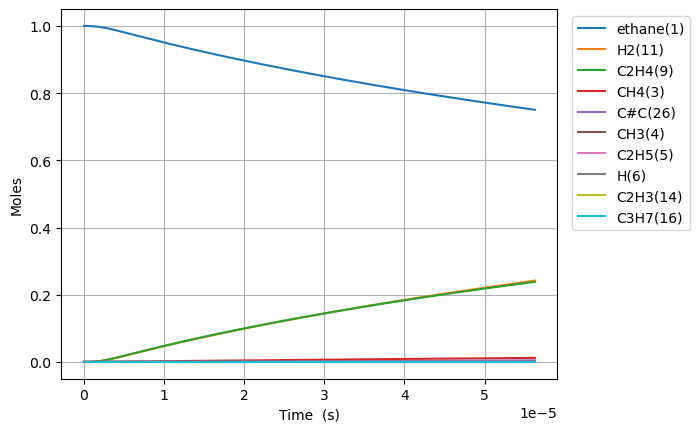

Source data for this figure (header and first rows):
Time (s), Volume (m^3), Ar, He, Ne, N2, ethane(1), CH3(4), C2H5(5), CH4(3), H(6), C2H4(9), H2(11), C3H7(16), C2H3(14), C#C(26)
0.0, 0.1122, 0.0, 0.0, 0.0, 0.0, 1.0, 0.0, 0.0, 0.0, 0.0, 0.0, 0.0, 0.0, 0.0, 0.0
5.895127067995911e-19, 0.1122, 0.0, 0.0, 0.0, 0.0, 1, 1.870703850018364e-16, 1.528243313301645e-18, 4.204637119279803e-29, 1.5282433132271349e-18, 3.31821675767384e-29, 4.9414290071471444e-29, 5.849267012024263e-57, 5.8255218317044394e-49, 3.10359795156465e-59
1.6506355790388552e-18, 0.1122, 0.0, 0.0, 0.0, 0.0, 1, 5.237970780050056e-16, 4.2790812774334285e-18, 2.5396008200444724e-28, 4.279081276983385e-18, 2.0042029217087967e-28, 2.984623120286264e-28, 1.8391031362507895e-55, 6.916059536633671e-48, 6.942624491026204e-58
3.772881323517383e-18, 0.1122, 0.0, 0.0, 0.0, 0.0, 1, 1.197250464010799e-15, 9.780757206452283e-18, 1.2227084742857746e-27, 9.780757204285516e-18, 9.649374332422488e-28, 1.4369675552324742e-27, 4.102937925050342e-54, 6.790228300923654e-47, 1.3717456132895495e-56
8.01737281247444e-18, 0.1122, 0.0, 0.0, 0.0, 0.0, 1, 2.544157236020205e-15, 2.0784109067511145e-17, 5.339889141477162e-27, 2.0784109058048293e-17, 4.2141352833896364e-27, 6.275614838602412e-27, 7.684348641392058e-53, 6.005880099148065e-46, 2.440948051896365e-55
1.6506355790388552e-17, 0.1122, 0.0, 0.0, 0.0, 0.0, 1, 5.2379707800302955e-15, 4.279081280171346e-17, 2.2292986006347803e-26, 4.279081276220793e-17, 1.7593185259481434e-26, 2.6199456591624016e-26, 1.3272801276444399e-51, 5.048304212067919e-45, 4.1170157506915744e-54
3.3484321746216777e-17, 0.1122, 0.0, 0.0, 0.0, 0.0, 1, 1.0625597868015584e-14, 8.680422031845647e-17, 9.10741218578241e-26, 8.680422015706352e-17, 7.187390234508051e-26, 1.0703332883025616e-25, 2.2052957702696375e-50, 4.138904974685412e-44, 6.762211011320112e-53
6.744025365787322e-17, 0.1122, 0.0, 0.0, 0.0, 0.0, 1, 2.1400852043846606e-14, 1.7483103554529612e-16, 3.6813616204598484e-25, 1.748310348929199e-16, 2.9052580529175985e-25, 4.32645828137572e-25, 3.595188651179982e-49, 3.3517928418097044e-43, 1.0961836354663664e-51
1.3535211748118612e-16, 0.1122, 0.0, 0.0, 0.0, 0.0, 1, 4.2951360394950417e-14, 3.508846667723896e-16, 1.4802593163492836e-24, 3.5088466414921365e-16, 1.168191488221597e-24, 1.739649845269978e-24, 5.806239138349558e-48, 2.6978149371800068e-42, 1.7653702419403314e-50
2.711758451278119e-16, 0.1122, 0.0, 0.0, 0.0, 0.0, 1, 8.605237709492508e-14, 7.029919323202337e-16, 5.9365019205529535e-24, 7.029919218001249e-16, 4.6849703777036145e-24, 6.976773947186435e-24, 9.333359398190907e-47, 2.1648273207988472e-41, 2.833811141415415e-49
5.428233004210635e-16, 0.1122, 0.0, 0.0, 0.0, 0.0, 1, 1.7225441048594266e-13, 1.4072064757905507e-15, 2.3776972310461888e-23, 1.4072064336552423e-15, 1.8764318374968462e-23, 2.794348637027029e-23, 1.4968166559526707e-45, 1.7344974012164253e-40, 4.5414898384343885e-48
1.0861182110075666e-15, 0.1122, 0.0, 0.0, 0.0, 0.0, 1, 3.4465847723225083e-13, 2.815635612229696e-15, 9.516985380919245e-23, 2.8156354435786594e-15, 7.510617623319282e-23, 1.1184676768259666e-22, 2.3976932840372153e-44, 1.388654458523415e-39, 7.272310441705303e-47
2.172708032180573e-15, 0.1122, 0.0, 0.0, 0.0, 0.0, 1, 6.89466610581959e-13, 5.632494083102023e-15, 3.8080337962555533e-22, 5.632493408278233e-15, 3.0052254732835145e-22, 4.475327528851245e-22, 3.838538939795373e-43, 1.1113486306058048e-38, 1.1640463422373152e-45
4.345887674526585e-15, 0.1122, 0.0, 0.0, 0.0, 0.0, 1, 1.3790828767097424e-12, 1.1266211816822734e-14, 1.5234614820798951e-21, 1.1266209117088428e-14, 1.2022859744249508e-21, 1.790422387307613e-21, 6.143443168441266e-42, 8.892525954738356e-38, 1.8628629372392629e-44
8.692246959218611e-15, 0.1122, 0.0, 0.0, 0.0, 0.0, 1, 2.7583154066787787e-12, 2.2533650452167658e-14, 6.094341886643089e-21, 2.2533639652353717e-14, 4.809536075374698e-21, 7.162272101869957e-21, 9.830922896654034e-41, 7.114773670230226e-37, 2.98091531447937e-43
1.738496552860266e-14, 0.1122, 0.0, 0.0, 0.0, 0.0, 1, 5.516780457470727e-12, 4.506854039446574e-14, 2.4378359465331997e-20, 4.5068497193469655e-14, 1.923893332134991e-20, 2.865025163104791e-20, 1.5730572274511133e-39, 5.6922130256933453e-36, 4.769807555396281e-42
3.477040266737076e-14, 0.1122, 0.0, 0.0, 0.0, 0.0, 1, 1.103371052247013e-11, 9.013837096544867e-14, 9.751542146851555e-20, 9.013819815808885e-14, 7.695734844596982e-20, 1.1460331762713103e-19, 2.516967854039435e-38, 4.5540767191859607e-35, 7.632207640992285e-41
6.954127694490697e-14, 0.1122, 0.0, 0.0, 0.0, 0.0, 1, 2.206757050613096e-11, 1.8027823485259235e-13, 3.9006565099855104e-19, 1.8027754361724376e-13, 3.0783292087634773e-19, 4.584177696710201e-19, 4.027173233470175e-37, 3.643621751086861e-34, 1.2212716203752107e-39
1.3908302549997936e-13, 0.1122, 0.0, 0.0, 0.0, 0.0, 1, 4.4135289888100704e-11, 3.6055877360463666e-13, 1.5602705172768578e-18, 3.605560086581579e-13, 1.23134111165777e-18, 1.8336790923834077e-18, 6.443380509923471e-36, 2.9154221197269968e-33, 1.95437620134746e-38
2.781665226101242e-13, 0.1122, 0.0, 0.0, 0.0, 0.0, 1, 8.827072631063253e-11, 7.211230949961184e-13, 6.241097759694894e-18, 7.211120352539079e-13, 4.925402294351121e-18, 7.33472451982767e-18, 1.0308959115047596e-34, 2.3331564908100613e-32, 3.1280652558398194e-37
5.563335168304138e-13, 0.1122, 0.0, 0.0, 0.0, 0.0, 1, 1.765415897900654e-10, 1.442264713139586e-12, 2.4964421331884288e-17, 1.4422204746891267e-12, 1.9701836801905542e-17, 2.933885136583141e-17, 1.6492783423699306e-33, 1.867826955930425e-31, 5.008283208540135e-36
1e-12, 0.1122, 0.0, 0.0, 0.0, 0.0, 1, 3.173304542835112e-10, 2.592501388829292e-12, 8.469051169932245e-17, 2.5923513158174796e-12, 6.683876478608649e-17, 9.953001484290669e-17, 2.1374302593576374e-32, 1.2311322369637978e-30, 6.500460983717968e-35
1.112667505270993e-12, 0.1122, 0.0, 0.0, 0.0, 0.0, 1, 3.53083279286407e-10, 2.884599849356056e-12, 9.985773720893346e-17, 2.8844229000386146e-12, 7.880901785585949e-17, 1.1735480797249652e-16, 2.638340145071e-32, 1.4963410411460446e-30, 8.024046087190543e-35
1.6690014937115724e-12, 0.1122, 0.0, 0.0, 0.0, 0.0, 1, 5.296249313202206e-10, 4.326986883989647e-12, 2.1219771431174817e-16, 4.326610873371146e-12, 1.6747157439101028e-16, 2.493780264860173e-16, 1.005777797059009e-31, 4.2825658955942024e-30, 2.95556855656902e-34
2.7816694705927307e-12, 0.1122, 0.0, 0.0, 0.0, 0.0, 1, 8.827080855377272e-10, 7.21196853482732e-12, 5.866642524863769e-16, 7.210929023999956e-12, 4.630266964037923e-16, 6.894499838434745e-16, 8.268181585145485e-31, 1.9738631625390852e-29, 2.2803720832005662e-33
3.755763437800008e-12, 0.1122, 0.0, 0.0, 0.0, 0.0, 1, 1.1918174068865997e-09, 9.737806890557766e-12, 1.0287880676441466e-15, 9.73598403350295e-12, 8.119933537266093e-16, 1.2090278473132137e-15, 2.3325369993283044e-30, 4.3442857517005107e-29, 6.07532226272044e-33
4.729857405007286e-12, 0.1122, 0.0, 0.0, 0.0, 0.0, 1, 1.5009266052195312e-09, 1.2263815636726542e-11, 1.5938755281781948e-15, 1.2260991615340375e-11, 1.25803129424238e-15, 1.8731042232368454e-15, 5.27414686368076e-30, 8.147504001871988e-29, 1.3567652077192426e-32
5.703951372214563e-12, 0.1122, 0.0, 0.0, 0.0, 0.0, 1, 1.8100356892456122e-09, 1.4789982702443822e-11, 2.2732211794991002e-15, 1.4785955135003976e-11, 1.7942736907763078e-15, 2.6714468209500613e-15, 1.0333854160309835e-29, 1.354757564102234e-28, 2.5894853761978376e-32
7.652139306629117e-12, 0.1122, 0.0, 0.0, 0.0, 0.0, 1, 2.4282535981242485e-09, 1.9842675777028616e-11, 3.8909754465995015e-15, 1.9835782292276435e-11, 3.0712990902785817e-15, 4.5725537430693685e-15, 2.8477627238571477e-29, 2.874326870000786e-28, 6.624355637303283e-32
9.600327241043672e-12, 0.1122, 0.0, 0.0, 0.0, 0.0, 1, 3.04647108328335e-09, 2.4895955652788125e-11, 5.932268257689333e-15, 2.488544618384384e-11, 4.682746627890064e-15, 6.971346971188663e-15, 6.329667978686827e-29, 5.216444486571229e-28, 1.3970329988170661e-31
1e-11, 0.1122, 0.0, 0.0, 0.0, 0.0, 1, 3.17329898052022e-09, 2.5932718541208368e-11, 6.406856506729286e-15, 2.592136841728023e-11, 5.0574125152613826e-15, 7.529046225959947e-15, 7.369468234510815e-29, 5.829049027761575e-28, 1.610310827399476e-31
1.1548515175458227e-11, 0.1122, 0.0, 0.0, 0.0, 0.0, 1, 3.6646881167413435e-09, 2.994986102561135e-11, 8.42506880518145e-15, 2.9934936082772616e-11, 6.6507394537893925e-15, 9.900676470560256e-15, 1.2444532939050042e-28, 8.62730329114266e-28, 2.6378181218459657e-31
1.5444891044287337e-11, 0.1122, 0.0, 0.0, 0.0, 0.0, 1, 4.901120803349563e-09, 4.005958281461989e-11, 1.4790384093729827e-14, 4.0033384541130504e-11, 1.1676500298131551e-14, 1.738044499595831e-14, 3.932950239407031e-28, 1.994929273102937e-27, 7.979390958206261e-31
1.9341266913116447e-11, 0.1122, 0.0, 0.0, 0.0, 0.0, 1, 6.13755165422718e-09, 5.0171845843293546e-11, 2.2990637983457357e-14, 5.0131126684479823e-11, 1.8151836899248507e-14, 2.7016097314370335e-14, 9.436925757152917e-28, 3.848873537546762e-27, 1.8795175810451838e-30
2.7134018650774667e-11, 0.1122, 0.0, 0.0, 0.0, 0.0, 1, 8.61040784382283e-09, 7.0403999811163e-11, 4.4900906813305027e-14, 7.032449277821353e-11, 3.545703732487249e-14, 5.276010039296072e-14, 3.737679434845861e-27, 1.0726472285125482e-26, 7.454191611047909e-30
4.27195221260911e-11, 0.1122, 0.0, 0.0, 0.0, 0.0, 1, 1.3556098173227858e-08, 1.108988037429097e-10, 1.1076150509458606e-13, 1.1070276884590404e-10, 8.749850664176317e-14, 1.3013520259737183e-13, 2.4360422859254618e-26, 4.405574864828984e-26, 5.102289653956356e-29
7.389052907672398e-11, 0.1122, 0.0, 0.0, 0.0, 0.0, 1, 2.3447390627870375e-08, 1.9201026347515947e-10, 3.3064690554262753e-13, 1.9142563249470174e-10, 2.614070189889288e-13, 3.883990564470798e-13, 2.3146456462878815e-25, 2.5111670651698937e-25, 5.372588424542539e-28
9.999999999999999e-11, 0.1122, 0.0, 0.0, 0.0, 0.0, 1, 3.17324483359464e-08, 2.6007577613767283e-10, 6.052967880323843e-13, 2.590063169672611e-10, 4.788258147610113e-13, 7.109070059523528e-13, 7.387877437182695e-25, 6.403038269089945e-25, 1.7624638385987135e-27
1.0506153602735686e-10, 0.1122, 0.0, 0.0, 0.0, 0.0, 1, 3.333856547623241e-08, 2.7328401274461514e-10, 6.680839233411555e-13, 2.7210375701862996e-10, 5.285433912928475e-13, 7.846292926168013e-13, 8.723555946915926e-25, 7.385111801232181e-25, 2.0862661186461614e-27
1.3623254297798974e-10, 0.1122, 0.0, 0.0, 0.0, 0.0, 1, 4.322962271704608e-08, 3.547198013296384e-10, 1.1230719000629013e-12, 3.5273739182807755e-10, 8.890852676838798e-13, 1.3187540684375862e-12, 2.326780127784116e-24, 1.6502036465705467e-24, 5.701694702411986e-27
1.6740354992862262e-10, 0.1122, 0.0, 0.0, 0.0, 0.0, 1, 5.3120562349420304e-08, 4.3631737064576927e-10, 1.6956097357691536e-12, 4.333267942496933e-10, 1.3432156885497568e-12, 1.9906990187129906e-12, 5.103053164147987e-24, 3.15462251490877e-24, 1.2831238540899481e-26
2.2974556382988835e-10, 0.1122, 0.0, 0.0, 0.0, 0.0, 1, 7.290208878617227e-08, 5.999968956180407e-10, 3.193330280404358e-12, 5.943738524942638e-10, 2.532918822430525e-12, 3.747775244147005e-12, 1.7190393107875193e-23, 8.684295331131277e-24, 4.574161294289458e-26
2.920875777311541e-10, 0.1122, 0.0, 0.0, 0.0, 0.0, 1, 9.268314478067765e-08, 7.64320523966955e-10, 5.1612354008492185e-12, 7.552469840261514e-10, 4.099114916575248e-12, 6.05526718662444e-12, 4.3338849082048315e-23, 1.904952317833148e-23, 1.216593394491606e-25
3.5442959163241987e-10, 0.1122, 0.0, 0.0, 0.0, 0.0, 1, 1.1246373032698282e-07, 9.292860939017678e-10, 7.59931424164255e-12, 9.159483384512237e-10, 6.043338699684624e-12, 8.912559304282156e-12, 9.18294553113693e-23, 3.6380025013638854e-23, 2.723800640348574e-25
4.167716055336856e-10, 0.1122, 0.0, 0.0, 0.0, 0.0, 1, 1.3224384541933957e-07, 1.0948914760331405e-09, 1.0507555884968455e-11, 1.0764800329248355e-09, 8.367106046144517e-12, 1.231904965808163e-11, 1.7305968903863555e-22, 6.31956189928976e-23, 5.439342241669388e-25
4.791136194349514e-10, 0.1122, 0.0, 0.0, 0.0, 0.0, 1, 1.5202349005219614e-07, 1.2611346107619417e-09, 1.3885949650738968e-11, 1.2368441150861081e-09, 1.1071887563925158e-11, 1.6274160576927228e-11, 2.9930631312855557e-22, 1.0236931483447319e-22, 9.985606741831064e-25
5.414556333362171e-10, 0.1122, 0.0, 0.0, 0.0, 0.0, 1, 1.718026642200615e-07, 1.428013490883746e-09, 1.7734485099667093e-11, 1.3970425804459658e-09, 1.4159120961472561e-11, 2.0777333631252755e-11, 4.8466029205461725e-22, 1.5714368199012812e-22, 1.7185322434165452e-24
6.309872960734436e-10, 0.1122, 0.0, 0.0, 0.0, 0.0, 1, 2.0020744187190025e-07, 1.6687824609476616e-09, 2.4083912478286098e-11, 1.626823813604682e-09, 1.926474821708457e-11, 2.8202115650728344e-11, 8.849849344601799e-22, 2.701744261223353e-22, 3.416613206712527e-24
7.205189588106701e-10, 0.1122, 0.0, 0.0, 0.0, 0.0, 1, 2.286112491667262e-07, 1.9108525204730658e-09, 3.140294903921073e-11, 1.8562735331153814e-09, 2.5166458322546575e-11, 3.6754477483936494e-11, 1.489528145271672e-21, 4.342859453916939e-22, 6.233507616692364e-24
8.100506215478966e-10, 0.1122, 0.0, 0.0, 0.0, 0.0, 1, 2.570140860878152e-07, 2.154217710525539e-09, 3.9691563380753916e-11, 2.0853976627355555e-09, 3.186855297115499e-11, 4.6432795179138996e-11, 2.354789558343056e-21, 6.624745928094112e-22, 1.0628419146318234e-23
8.995822842851232e-10, 0.1122, 0.0, 0.0, 0.0, 0.0, 1, 2.8541595261861363e-07, 2.3988721593311138e-09, 4.894972419195871e-11, 2.3142020391805553e-09, 3.9375288533463264e-11, 5.723548651779473e-11, 3.543972227324977e-21, 9.693401422510937e-22, 1.717931736165409e-23
9.891139470223497e-10, 0.1122, 0.0, 0.0, 0.0, 0.0, 1, 3.1381684874248615e-07, 2.6448100172913948e-09, 5.917740006927213e-11, 2.542692476889238e-09, 4.7690919531801595e-11, 6.916098970547858e-11, 5.125560369311449e-21, 1.3708710773440261e-21, 2.6582807015463383e-23
9.999999999999999e-10, 0.1122, 0.0, 0.0, 0.0, 0.0, 1, 3.172700152102671e-07, 2.67480055353233e-09, 6.04870777292035e-11, 2.5704532401447896e-09, 4.875736684241082e-11, 7.06874846791238e-11, 5.348139094090315e-21, 1.4269768361518225e-21, 2.7959620447004133e-23
1.0786456097595761e-09, 0.1122, 0.0, 0.0, 0.0, 0.0, 1, 3.4221677444292634e-07, 2.892025516374981e-09, 7.037455972142058e-11, 2.7708747088710946e-09, 5.681965825869893e-11, 8.220778216001157e-11, 7.173781669858889e-21, 1.8846024195984005e-21, 3.967779160110678e-23
1.1681772724968025e-09, 0.1122, 0.0, 0.0, 0.0, 0.0, 1, 3.7061572970333914e-07, 3.140512910878495e-09, 8.254117178059368e-11, 2.998754445723064e-09, 6.67657147420272e-11, 9.637436144312248e-11, 9.767511661455253e-21, 2.5294421646831906e-21, 5.744510264820735e-23
1.3472405979712556e-09, 0.1122, 0.0, 0.0, 0.0, 0.0, 1, 4.274107288379828e-07, 3.6412807743022176e-09, 1.0978262785247063e-10, 3.4536289057328297e-09, 8.912645364559088e-11, 1.2806107402765855e-10, 1.6938447539420386e-20, 4.297798768206588e-21, 1.1201835909717097e-22
1.496934196019191e-09, 0.1122, 0.0, 0.0, 0.0, 0.0, 1, 4.74887308990296e-07, 4.0637676668813695e-09, 1.3553161921923138e-10, 3.833016608913164e-09, 1.1036546748911517e-10, 1.5797518689892261e-10, 2.5392584092370788e-20, 6.373296621666476e-21, 1.8384747577784573e-22
1.6466277940671265e-09, 0.1122, 0.0, 0.0, 0.0, 0.0, 1, 5.223611761011996e-07, 4.489736865385358e-09, 1.6399026591066127e-10, 4.2116314672569785e-09, 1.339434727289401e-10, 1.9100103888861294e-10, 3.65651265892529e-20, 9.11504742746248e-21, 2.879153242880998e-22
1.796321392115062e-09, 0.1122, 0.0, 0.0, 0.0, 0.0, 1, 5.698323300935158e-07, 4.91916284048482e-09, 1.9515842136694168e-10, 4.589498846233867e-09, 1.5987960033706702e-10, 2.2713238684986298e-10, 5.094420438207303e-20, 1.2652058003582223e-20, 4.340651312328236e-22
1.9460149901629973e-09, 0.1122, 0.0, 0.0, 0.0, 0.0, 1, 6.173007708901432e-07, 5.3520204540332926e-09, 2.2903593900661313e-10, 4.966643720151803e-09, 1.8819282308032278e-10, 2.6636322061376716e-10, 6.904888643762451e-20, 1.7125918844585273e-20, 6.341435421413199e-22
... 458 more rows
